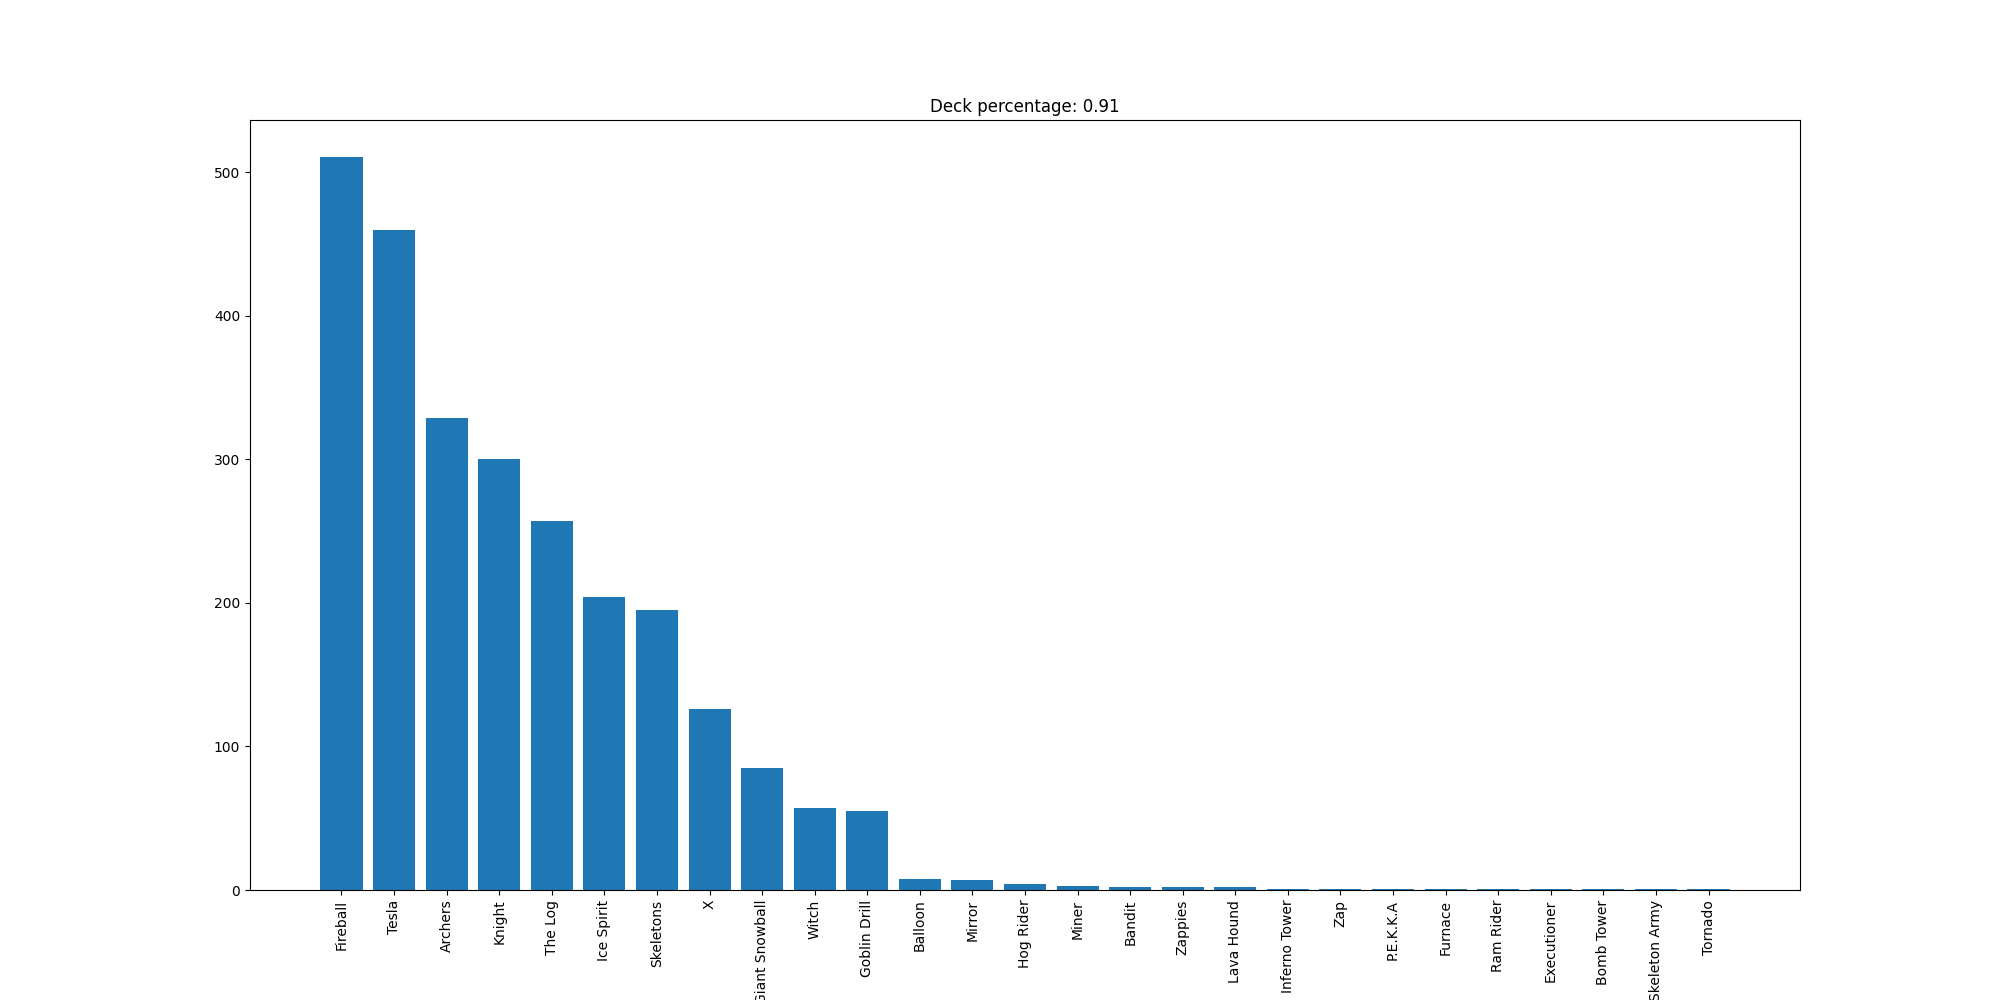

Values plotted in this chart, from the file beside it:
Fireball, 511
Tesla, 460
Archers, 329
Knight, 300
The Log, 257
Ice Spirit, 204
Skeletons, 195
X, 126
Giant Snowball, 85
Witch, 57
Goblin Drill, 55
Balloon, 8
Mirror, 7
Hog Rider, 4
Miner, 3
Bandit, 2
Zappies, 2
Lava Hound, 2
Inferno Tower, 1
Zap, 1
P.E.K.K.A, 1
Furnace, 1
Ram Rider, 1
Executioner, 1
Bomb Tower, 1
Skeleton Army, 1
Tornado, 1
